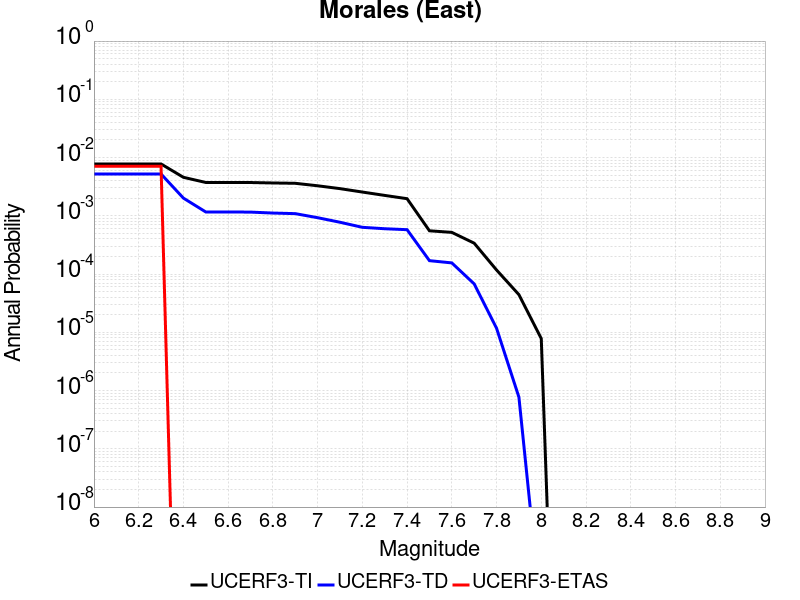

Source data for this figure (header and first rows):
Magnitude, UCERF3-TI Prob, UCERF3-TD Prob, UCERF3-ETAS Prob
6.0, 0.007767, 0.005223, 0.007084
6.1, 0.007767, 0.005223, 0.007084
6.2, 0.007767, 0.005223, 0.007084
6.3, 0.007767, 0.005223, 0.007084
6.4, 0.004581, 0.002013, 0.0
6.5, 0.003737, 0.001164, 0.0
6.6, 0.003737, 0.001164, 0.0
6.7, 0.003729, 0.001158, 0.0
6.8, 0.003663, 0.001115, 0.0
6.9, 0.003615, 0.00109, 0.0
7.0, 0.003278, 9.2836935E-4, 0.0
7.1, 0.002928, 7.7525777E-4, 0.0
7.2, 0.002559, 6.3466275E-4, 0.0
7.3, 0.00224, 5.999905E-4, 0.0
7.4, 0.001967, 5.7791907E-4, 0.0
7.5, 5.5310846E-4, 1.6983903E-4, 0.0
7.6, 5.195836E-4, 1.5547326E-4, 0.0
7.7, 3.3907546E-4, 6.782314E-5, 0.0
7.8, 1.1748421E-4, 1.1755988E-5, 0.0
7.9, 4.43144E-5, 7.7090016E-7, 0.0
8.0, 7.812063E-6, 1.3870505E-10, 0.0
